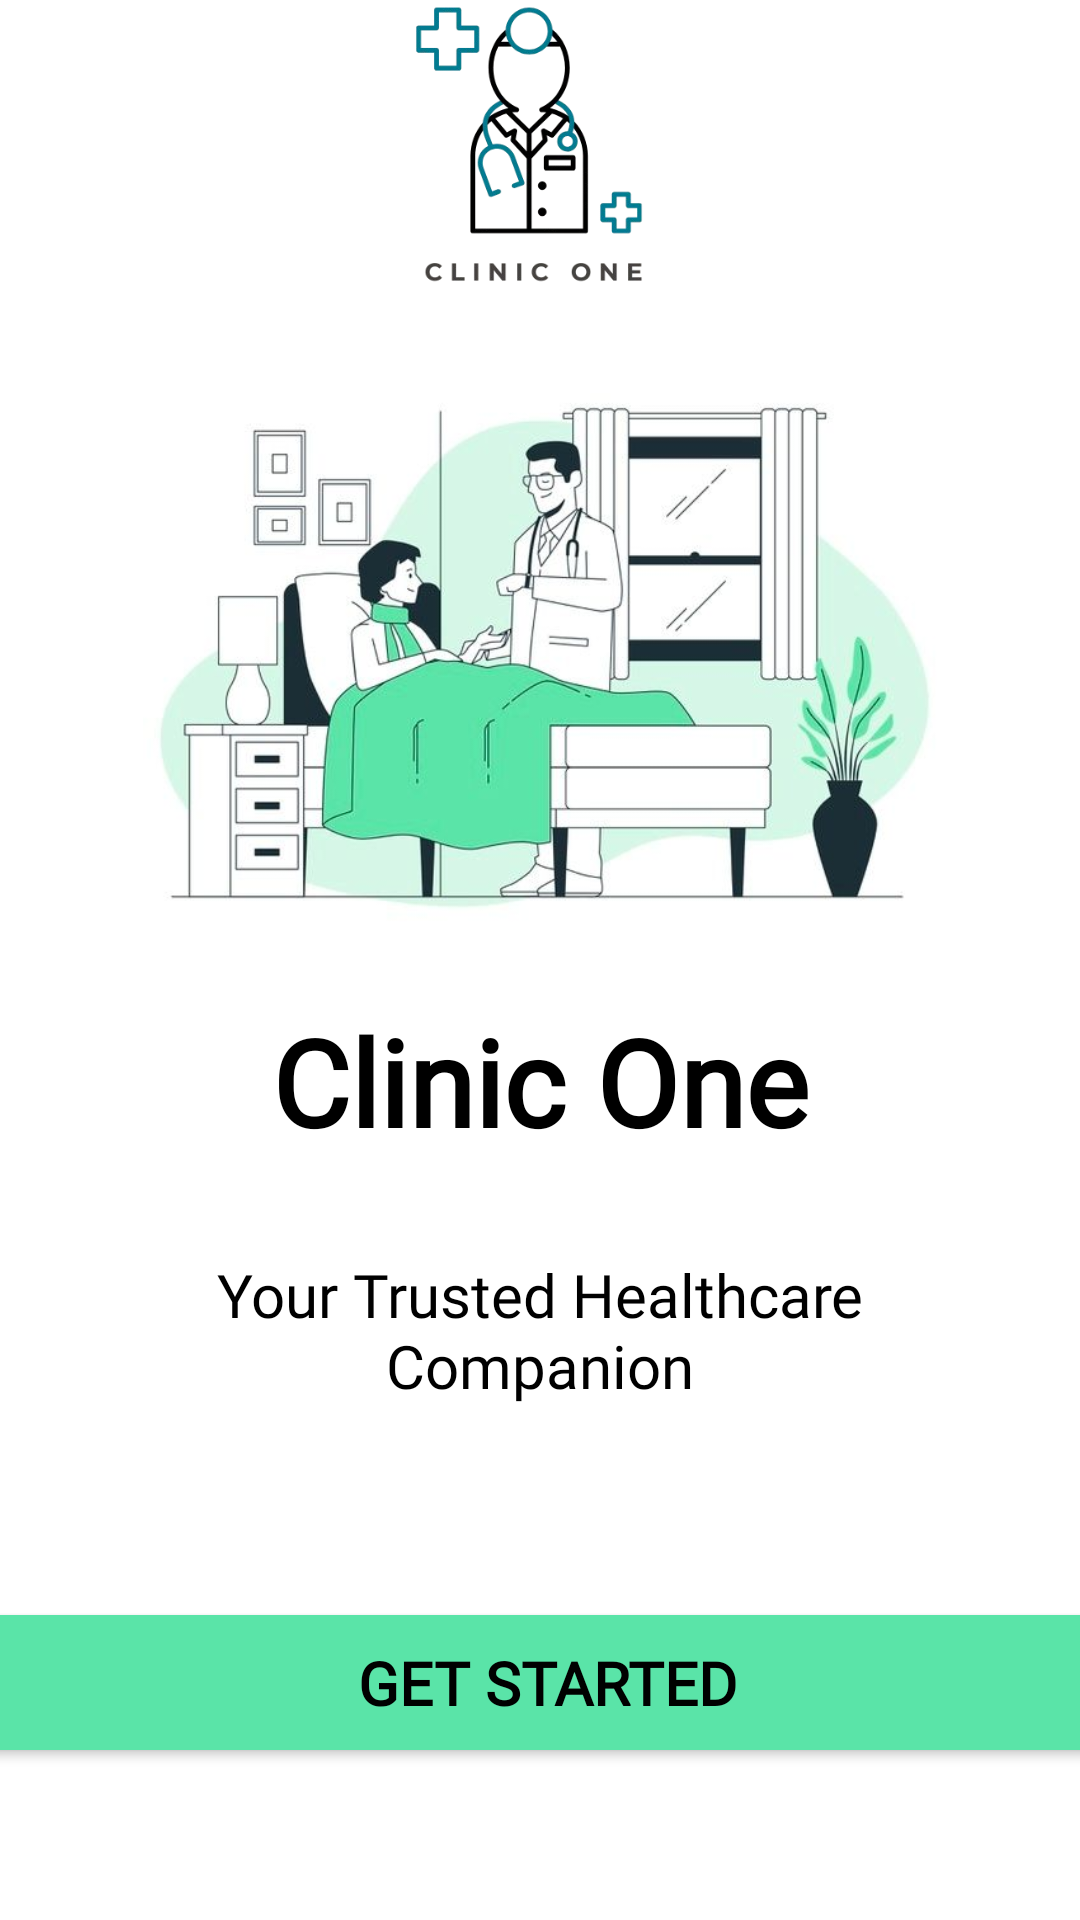

Produce the Android XML layout that renders to this screen, including the resource entries it uses.
<!-- AndroidManifest.xml: application theme Theme.ClinicOne -->
<!-- res/layout/welcome_page.xml -->
<?xml version="1.0" encoding="utf-8"?>

<androidx.constraintlayout.widget.ConstraintLayout xmlns:android="http://schemas.android.com/apk/res/android"
    xmlns:app="http://schemas.android.com/apk/res-auto"
    xmlns:tools="http://schemas.android.com/tools"
    android:layout_width="match_parent"
    android:layout_height="match_parent"
    android:background="@color/white">

    <ImageView
        android:id="@+id/logo"
        android:layout_width="150dp"
        android:layout_height="140dp"
        android:layout_marginBottom="500dp"
        android:cropToPadding="true"
        app:layout_constraintBottom_toBottomOf="parent"
        app:layout_constraintEnd_toEndOf="parent"
        app:layout_constraintHorizontal_bias="0.498"
        app:layout_constraintStart_toStartOf="parent"
        app:layout_constraintTop_toTopOf="parent"
        app:layout_constraintVertical_bias="0.56"
        app:srcCompat="@drawable/logo" />

    <ImageView
        android:id="@+id/onboardimage"
        android:layout_width="265dp"
        android:layout_height="211dp"
        android:layout_marginStart="16dp"
        android:layout_marginTop="8dp"
        android:layout_marginEnd="16dp"
        android:layout_marginBottom="350dp"
        app:layout_constraintBottom_toBottomOf="parent"
        app:layout_constraintEnd_toEndOf="parent"
        app:layout_constraintStart_toStartOf="parent"
        app:layout_constraintTop_toBottomOf="@+id/logo"
        app:srcCompat="@drawable/onboard3" />

    <TextView
        android:id="@+id/onboardtopic"
        android:layout_width="wrap_content"
        android:layout_height="wrap_content"
        android:layout_marginStart="16dp"
        android:layout_marginTop="16dp"
        android:layout_marginEnd="16dp"
        android:layout_marginBottom="260dp"
        android:fontFamily="@font/inter"
        android:text="@string/onboard3topic"
        android:textColor="@color/black"
        android:textSize="40sp"
        android:textStyle="bold"
        app:layout_constraintBottom_toBottomOf="parent"
        app:layout_constraintEnd_toEndOf="parent"
        app:layout_constraintStart_toStartOf="parent"
        app:layout_constraintTop_toBottomOf="@+id/onboardimage" />

    <TextView
        android:id="@+id/onboardDescription"
        android:layout_width="237dp"
        android:layout_height="78dp"
        android:layout_marginStart="16dp"
        android:layout_marginTop="8dp"
        android:layout_marginEnd="16dp"
        android:layout_marginBottom="120dp"
        android:fontFamily="@font/inter"
        android:text="@string/onboard3description"
        android:textAlignment="center"
        android:textColor="@color/black"
        android:textSize="20sp"
        app:layout_constraintBottom_toBottomOf="parent"
        app:layout_constraintEnd_toEndOf="parent"
        app:layout_constraintStart_toStartOf="parent"
        app:layout_constraintTop_toBottomOf="@+id/onboardtopic"
        app:layout_constraintVertical_bias="0.486" />

    <Button
        android:id="@+id/getStarted"
        android:layout_width="382dp"
        android:layout_height="57dp"
        android:layout_marginStart="16dp"
        android:layout_marginTop="8dp"
        android:layout_marginEnd="16dp"
        android:layout_marginBottom="16dp"
        android:backgroundTint="@color/green"
        android:fontFamily="@font/inter"
        android:text="@string/getStarted"
        android:textColor="@color/black"
        android:textSize="20sp"
        android:textStyle="bold"
        app:layout_constraintBottom_toBottomOf="parent"
        app:layout_constraintEnd_toEndOf="parent"
        app:layout_constraintHorizontal_bias="0.466"
        app:layout_constraintStart_toStartOf="parent"
        app:layout_constraintTop_toBottomOf="@+id/onboardDescription"
        app:layout_constraintVertical_bias="0.45" />

</androidx.constraintlayout.widget.ConstraintLayout>
<!-- resources referenced by this layout -->
<resources>
  <color name="black">#FF000000</color>
  <color name="green">#5AE4A8</color>
  <color name="white">#FFFFFFFF</color>
  <!-- drawable logo: png bitmap (drawable, 57633 bytes) -->
  <!-- drawable onboard3: jpg bitmap (drawable, 32810 bytes) -->
  <string name="getStarted">Get Started</string>
  <string name="onboard3description">Your Trusted Healthcare Companion</string>
  <string name="onboard3topic">Clinic One</string>
  <style name="Theme.ClinicOne" parent="Base.Theme.ClinicOne" />
  <style name="Base.Theme.ClinicOne" parent="Theme.Material3.DayNight.NoActionBar">
          
          
      </style>
</resources>
